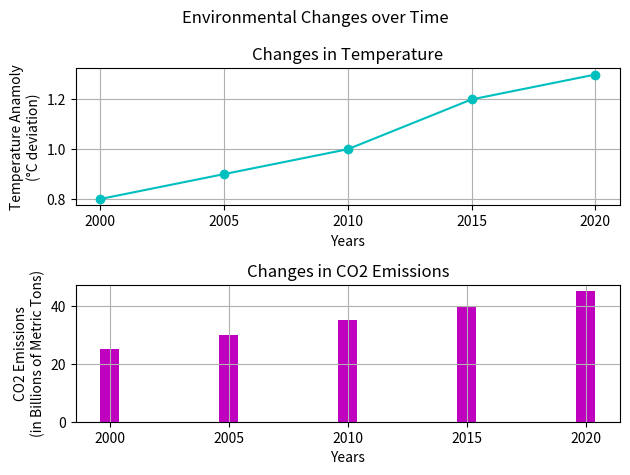

Here is the Python script that generated this plot:
#Display 2 subplots next to each other
#The first one should display the temperature deviation using a linear plot.
#The second one should display the CO2 deviation using a bar chart
#Save the result inside an image
#Make the plots look nice and readable

import matplotlib.pyplot as plt

fig, (ax1, ax2) = plt.subplots(2,1)
fig.suptitle('Environmental Changes over Time')


years = [2000, 2005, 2010, 2015, 2020]
temp_anomalies = [0.8, 0.9, 1.0, 1.2, 1.3]  # °C deviation from a baseline
co2_emissions = [25, 30, 35, 40, 45]  # in billions of metric tons

ax1.plot(years, temp_anomalies, marker='o', color='c')
ax1.set_title('Changes in Temperature')
ax1.set_xlabel('Years')
ax1.set_ylabel('Temperature Anamoly\n(°C deviation)')
ax1.set_xticks(years)
ax1.grid(True)

ax2.bar(years, co2_emissions, color='m')
ax2.set_title('Changes in CO2 Emissions')
ax2.set_xlabel('Years')
ax2.set_xticks(years)
ax2.set_ylabel('CO2 Emissions\n(in Billions of Metric Tons)')
ax2.grid(True)

plt.tight_layout()
plt.savefig('output.png')
plt.show()